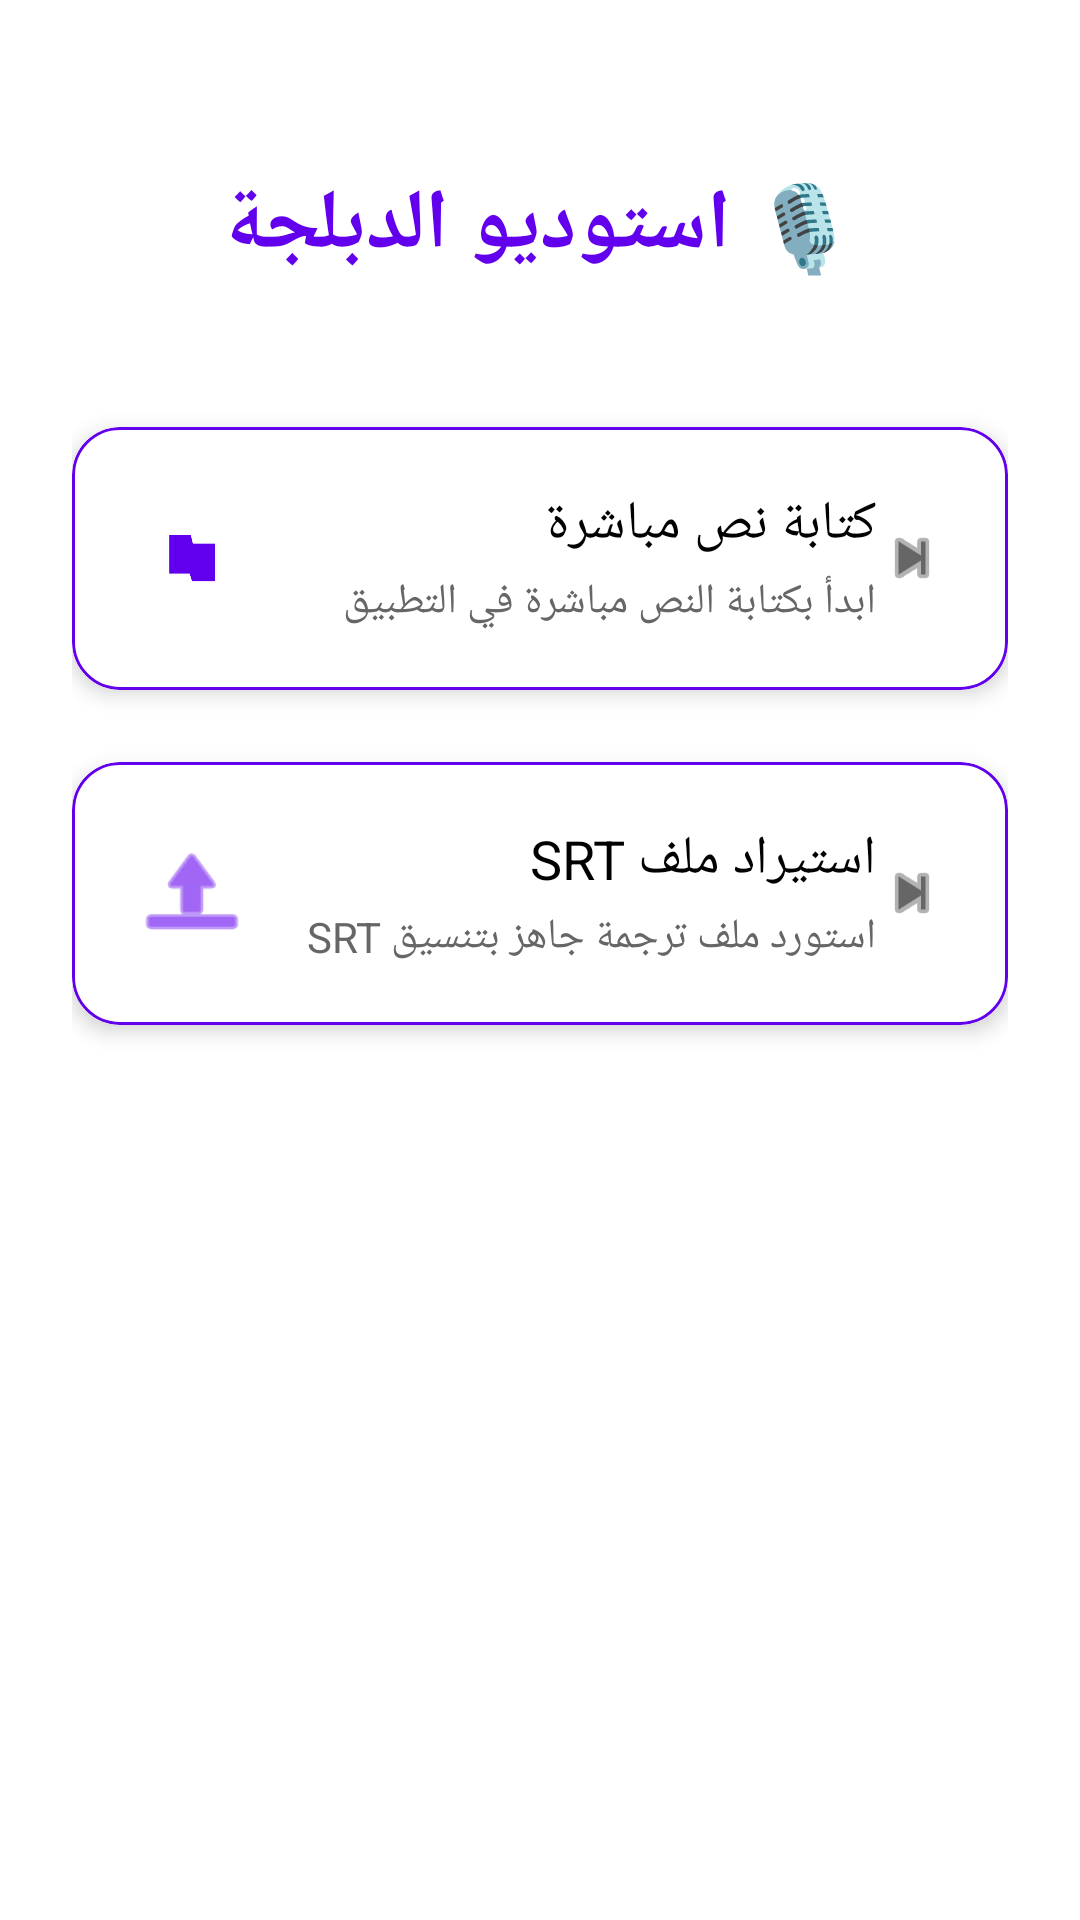

Android layout source for this screen:
<!-- AndroidManifest.xml: application theme Theme.Dubbingstudio -->
<!-- res/layout/fragment_home.xml -->
<?xml version="1.0" encoding="UTF-8"?>
<androidx.coordinatorlayout.widget.CoordinatorLayout
	xmlns:android="http://schemas.android.com/apk/res/android"
	xmlns:app="http://schemas.android.com/apk/res-auto"
	xmlns:tools="http://schemas.android.com/tools"
	android:layout_width="match_parent"
	android:layout_height="match_parent"
	android:background="?attr/colorSurface"
	tools:context=".ui.home.HomeFragment">

	<LinearLayout
		android:layout_width="match_parent"
		android:layout_height="match_parent"
		android:orientation="vertical"
		android:padding="24dp"
		android:gravity="center_horizontal">

		<TextView
			android:layout_width="wrap_content"
			android:layout_height="wrap_content"
			android:text="🎙️ استوديو الدبلجة"
			android:textSize="28sp"
			android:textStyle="bold"
			android:layout_marginTop="32dp"
			android:layout_marginBottom="48dp"
			android:textColor="?attr/colorPrimary"/>

		<com.google.android.material.card.MaterialCardView
			android:id="@+id/card_write_script"
			android:layout_width="match_parent"
			android:layout_height="wrap_content"
			android:layout_marginBottom="24dp"
			android:clickable="true"
			android:focusable="true"
			app:cardCornerRadius="16dp"
			app:cardElevation="4dp"
			app:strokeColor="?attr/colorPrimary"
			app:strokeWidth="1dp">

			<LinearLayout
				android:layout_width="match_parent"
				android:layout_height="wrap_content"
				android:orientation="horizontal"
				android:padding="20dp"
				android:gravity="center_vertical">

				<com.google.android.material.imageview.ShapeableImageView
					android:layout_width="40dp"
					android:layout_height="40dp"
					android:src="@drawable/ic_new_project"
					app:shapeAppearanceOverlay="@style/ShapeAppearanceOverlay.Circle"
					app:tint="?attr/colorPrimary"/>

				<LinearLayout
					android:layout_width="0dp"
					android:layout_height="wrap_content"
					android:layout_weight="1"
					android:layout_marginStart="16dp"
					android:orientation="vertical">

					<TextView
						android:layout_width="match_parent"
						android:layout_height="wrap_content"
						android:text="كتابة نص مباشرة"
						android:textSize="18sp"
						android:textColor="?android:attr/textColorPrimary"/>

					<TextView
						android:layout_width="match_parent"
						android:layout_height="wrap_content"
						android:text="ابدأ بكتابة النص مباشرة في التطبيق"
						android:textSize="14sp"
						android:textColor="?android:attr/textColorSecondary"
						android:layout_marginTop="4dp"/>

				</LinearLayout>

				<ImageView
					android:layout_width="24dp"
					android:layout_height="24dp"
					android:src="@android:drawable/ic_media_next"
					app:tint="?android:attr/textColorSecondary"/>

			</LinearLayout>

		</com.google.android.material.card.MaterialCardView>

		<com.google.android.material.card.MaterialCardView
			android:id="@+id/card_import_srt"
			android:layout_width="match_parent"
			android:layout_height="wrap_content"
			android:clickable="true"
			android:focusable="true"
			app:cardCornerRadius="16dp"
			app:cardElevation="4dp"
			app:strokeColor="?attr/colorPrimary"
			app:strokeWidth="1dp">

			<LinearLayout
				android:layout_width="match_parent"
				android:layout_height="wrap_content"
				android:orientation="horizontal"
				android:padding="20dp"
				android:gravity="center_vertical">

				<com.google.android.material.imageview.ShapeableImageView
					android:layout_width="40dp"
					android:layout_height="40dp"
					android:src="@android:drawable/ic_menu_upload"
					app:shapeAppearanceOverlay="@style/ShapeAppearanceOverlay.Circle"
					app:tint="?attr/colorPrimary"/>

				<LinearLayout
					android:layout_width="0dp"
					android:layout_height="wrap_content"
					android:layout_weight="1"
					android:layout_marginStart="16dp"
					android:orientation="vertical">

					<TextView
						android:layout_width="match_parent"
						android:layout_height="wrap_content"
						android:text="استيراد ملف SRT"
						android:textSize="18sp"
						android:textColor="?android:attr/textColorPrimary"/>

					<TextView
						android:layout_width="match_parent"
						android:layout_height="wrap_content"
						android:text="استورد ملف ترجمة جاهز بتنسيق SRT"
						android:textSize="14sp"
						android:textColor="?android:attr/textColorSecondary"
						android:layout_marginTop="4dp"/>

				</LinearLayout>

				<ImageView
					android:layout_width="24dp"
					android:layout_height="24dp"
					android:src="@android:drawable/ic_media_next"
					app:tint="?android:attr/textColorSecondary"/>

			</LinearLayout>

		</com.google.android.material.card.MaterialCardView>

	</LinearLayout>

</androidx.coordinatorlayout.widget.CoordinatorLayout>
<!-- resources referenced by this layout -->
<resources>
  <!-- drawable ic_new_project: png bitmap (drawable, 5243 bytes) -->
  <style name="ShapeAppearanceOverlay.Circle" parent="">
          <item name="cornerSize">50%</item>
      </style>
  <style name="Theme.Dubbingstudio" parent="Base.Theme.Dubbingstudio" />
  <style name="Base.Theme.Dubbingstudio" parent="Theme.MaterialComponents.DayNight.NoActionBar">
          <item name="colorPrimary">@color/primary_color</item>
          <item name="colorPrimaryVariant">@color/primary_variant_color</item>
          <item name="colorSecondary">@color/secondary_color</item>
          <item name="colorSecondaryVariant">@color/secondary_variant_color</item>
          
          
          <item name="android:colorBackground">@color/background</item>
          <item name="colorSurface">@color/surface</item>
          <item name="android:textColorPrimary">@color/text_primary</item>
          <item name="android:textColorSecondary">@color/text_secondary</item>
          
          
          <item name="colorSurfaceVariant">@color/surface_variant</item>
          <item name="colorOutline">@color/outline</item>
          <item name="colorPrimaryContainer">@color/primary_container</item>
          <item name="colorOnPrimaryContainer">@color/on_primary_container</item>
          
          
          <item name="cardViewStyle">@style/CardViewStyle</item>
          <item name="materialButtonStyle">@style/ButtonStyle</item>
          
          
          <item name="colorOnPrimary">@color/on_primary</item>
          <item name="colorOnSecondary">@color/on_secondary</item>
          <item name="colorOnBackground">@color/on_background</item>
          <item name="colorOnSurface">@color/on_surface</item>
          <item name="colorOnError">@color/on_error</item>
          <item name="colorError">@color/error</item>
          <item name="colorErrorContainer">@color/error_container</item>
          <item name="colorOnErrorContainer">@color/on_error_container</item>
          
          
          <item name="floatingActionButtonStyle">@style/FabStyle</item>
      </style>
  <color name="primary_color">#6200EE</color>
  <color name="primary_variant_color">#3700B3</color>
  <color name="secondary_color">#03DAC5</color>
  <color name="secondary_variant_color">#018786</color>
  <color name="background">#FFFFFFFF</color>
  <color name="surface">#FFFFFFFF</color>
  <color name="text_primary">#FF000000</color>
  <color name="text_secondary">#FF666666</color>
  <color name="surface_variant">#FFEEEEEE</color>
  <color name="outline">#FFCCCCCC</color>
  <color name="primary_container">#FFE0E0E0</color>
  <color name="on_primary_container">#FF000000</color>
  <style name="CardViewStyle" parent="Widget.MaterialComponents.CardView">
          <item name="cardElevation">4dp</item>
          <item name="cardCornerRadius">16dp</item>
          
          <item name="cardBackgroundColor">@color/surface</item>
      </style>
  <style name="ButtonStyle" parent="Widget.MaterialComponents.Button">
          <item name="cornerRadius">12dp</item>
          <item name="android:paddingVertical">12dp</item>
      </style>
  <color name="on_primary">#FFFFFFFF</color>
  <color name="on_secondary">#FF000000</color>
  <color name="on_background">#FF000000</color>
  <color name="on_surface">#FF000000</color>
  <color name="on_error">#FFFFFFFF</color>
  <color name="error">#FFB00020</color>
  <color name="error_container">#FFB00020</color>
  <color name="on_error_container">#FFFFFFFF</color>
  <style name="FabStyle" parent="Widget.MaterialComponents.FloatingActionButton">
          <item name="backgroundTint">@color/primary_color</item>
          <item name="tint">@color/white</item>
          <item name="rippleColor">@color/fab_ripple_color</item>
          <item name="elevation">8dp</item>
      </style>
  <color name="white">#FFFFFFFF</color>
  <color name="fab_ripple_color">#1AFFFFFF</color>
</resources>
